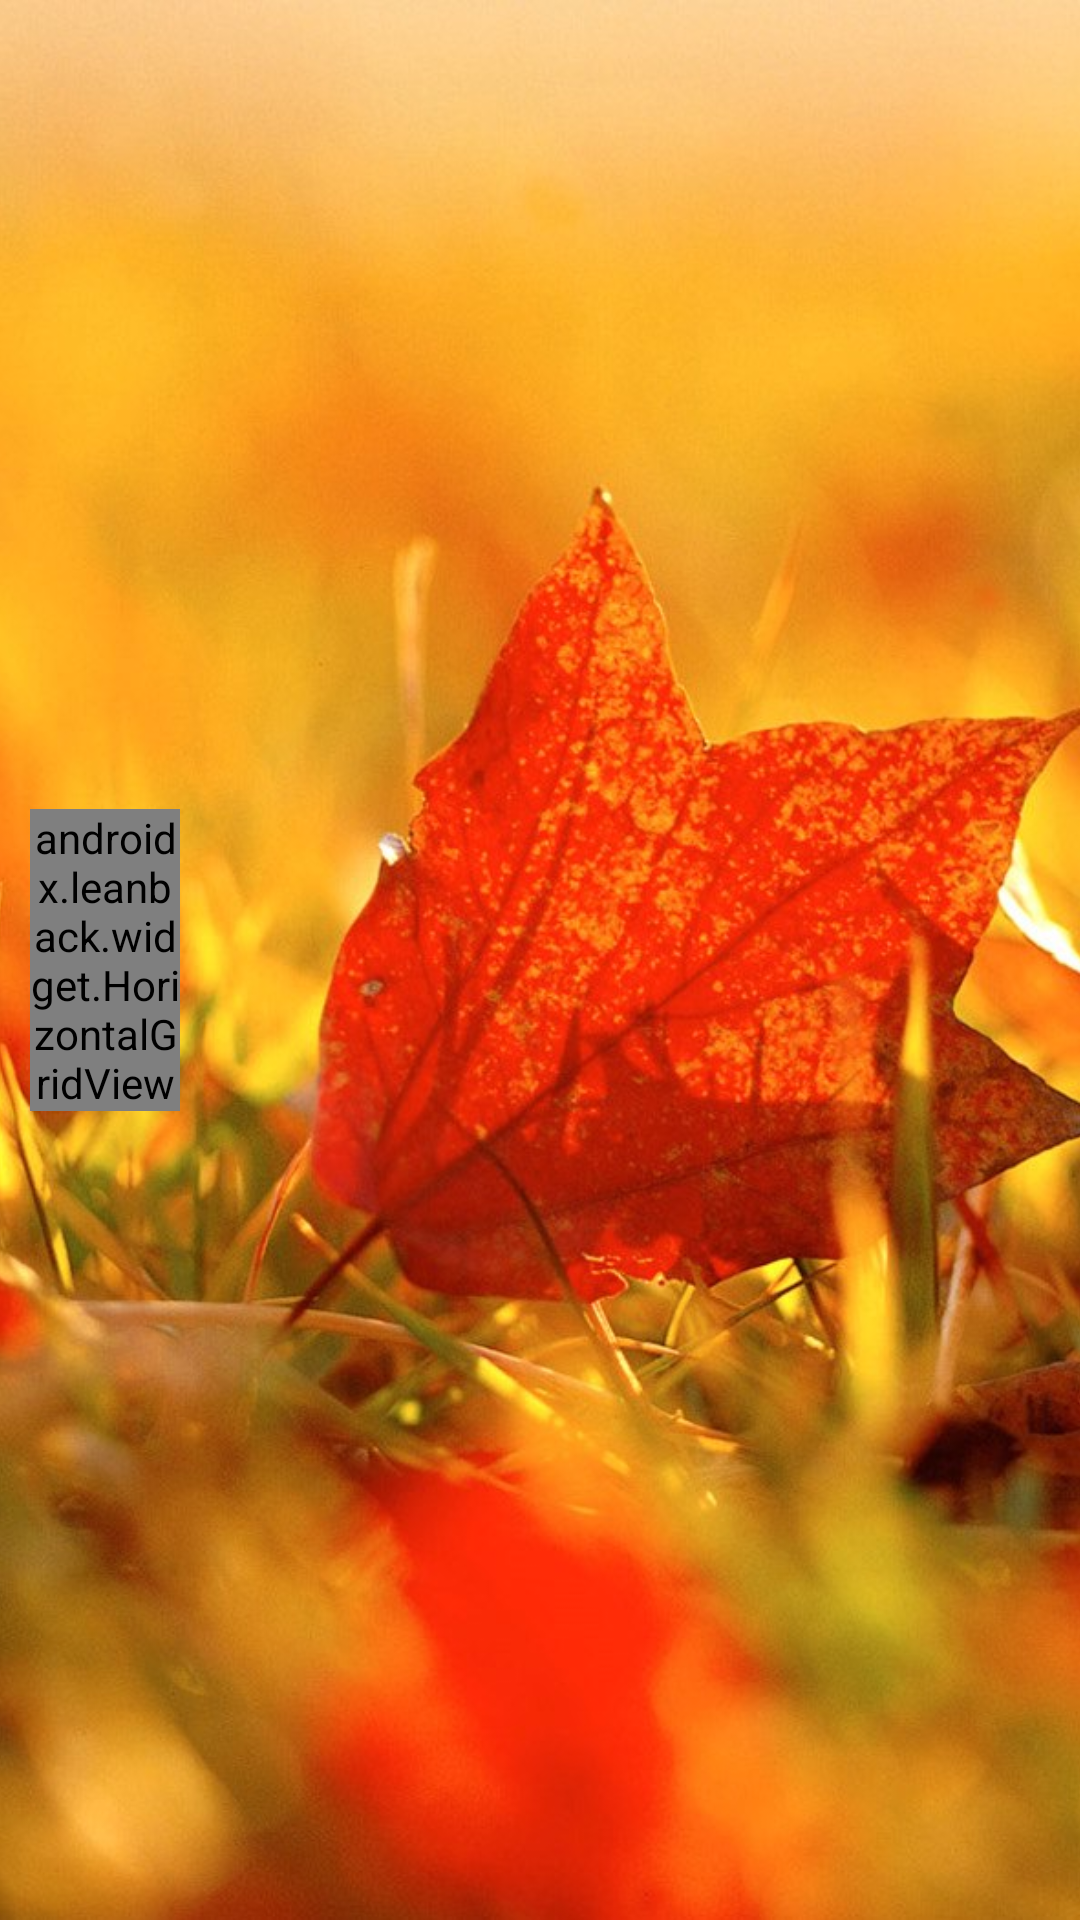

Here is an Android app screen rendered from its layout file. Give the layout XML and the strings, colors and styles it references.
<!-- AndroidManifest.xml: application theme Theme.AppStore -->
<!-- res/layout/fragment_main.xml -->
<?xml version="1.0" encoding="utf-8"?>
<FrameLayout xmlns:android="http://schemas.android.com/apk/res/android"
    xmlns:app="http://schemas.android.com/apk/res-auto"
    android:layout_width="match_parent"
    android:layout_height="match_parent"
    android:orientation="horizontal">

    <ImageView
        android:id="@+id/wallpaper"
        android:layout_width="match_parent"
        android:layout_height="match_parent"
        android:scaleType="centerCrop"
        android:src="@drawable/wallpaper_1" />

    <LinearLayout
        android:layout_width="match_parent"
        android:layout_height="match_parent"
        android:orientation="vertical">

        <LinearLayout
            android:layout_width="match_parent"
            android:layout_height="match_parent"
            android:orientation="horizontal">

            <FrameLayout
                android:layout_width="@dimen/fragment_main_slide_width"
                android:layout_height="match_parent"
                android:layout_marginLeft="@dimen/fragment_main_slide_margin_left"
                android:orientation="vertical">

                <androidx.appcompat.widget.LinearLayoutCompat
                    android:id="@+id/div_menus"
                    android:layout_width="wrap_content"
                    android:layout_height="wrap_content"
                    android:layout_gravity="center"
                    android:orientation="vertical"
                    android:visibility="gone" />

                <androidx.leanback.widget.HorizontalGridView
                    android:id="@+id/slide"
                    android:layout_width="wrap_content"
                    android:layout_height="wrap_content"
                    android:layout_gravity="center"
                    app:focusOutEnd="true"
                    app:focusOutFront="true" />

                <com.tea.store.view.MyFrameLayout
                    android:id="@+id/wifi"
                    android:layout_width="match_parent"
                    android:layout_height="@dimen/holder_slide_menu_root_height"
                    android:layout_gravity="center_horizontal|bottom"
                    android:layout_marginLeft="@dimen/holder_slide_menu_root_margin_left"
                    android:layout_marginTop="@dimen/holder_slide_menu_root_margin_top"
                    android:layout_marginRight="@dimen/holder_slide_menu_root_margin_right"
                    android:layout_marginBottom="@dimen/holder_slide_menu_root_margin_bottom"
                    android:background="@drawable/menu_item_3"
                    android:clickable="true"
                    android:focusable="true"
                    android:focusableInTouchMode="true"
                    android:orientation="vertical"
                    android:visibility="gone">

                    <LinearLayout
                        android:layout_width="wrap_content"
                        android:layout_height="wrap_content"
                        android:layout_gravity="center">

                        <ImageView
                            android:id="@+id/icon"
                            android:layout_width="@dimen/holder_slide_menu_icon_width"
                            android:layout_height="@dimen/holder_slide_menu_icon_height"
                            android:layout_gravity="center"
                            android:scaleType="centerInside"
                            android:src="@drawable/baseline_wifi_100" />
                    </LinearLayout>
                </com.tea.store.view.MyFrameLayout>
            </FrameLayout>

            <FrameLayout
                android:id="@+id/child_container"
                android:layout_width="match_parent"
                android:layout_height="match_parent" />
        </LinearLayout>
    </LinearLayout>
</FrameLayout>
<!-- resources referenced by this layout -->
<resources>
  <dimen name="fragment_main_slide_margin_left">16dp</dimen>
  <dimen name="fragment_main_slide_width">75dp</dimen>
  <dimen name="holder_slide_menu_icon_height">35dp</dimen>
  <dimen name="holder_slide_menu_icon_width">45dp</dimen>
  <dimen name="holder_slide_menu_root_height">45dp</dimen>
  <dimen name="holder_slide_menu_root_margin_bottom">12dp</dimen>
  <dimen name="holder_slide_menu_root_margin_left">10dp</dimen>
  <dimen name="holder_slide_menu_root_margin_right">10dp</dimen>
  <dimen name="holder_slide_menu_root_margin_top">12dp</dimen>
  <!-- drawable baseline_wifi_100 (drawable) -->
  <vector xmlns:android="http://schemas.android.com/apk/res/android"
      android:width="100dp"
      android:height="100dp"
      android:tint="@color/ico_style_1"
      android:viewportWidth="24"
      android:viewportHeight="24">
      <path
          android:fillColor="@android:color/white"
          android:pathData="M1,9l2,2c4.97,-4.97 13.03,-4.97 18,0l2,-2C16.93,2.93 7.08,2.93 1,9zM9,17l3,3 3,-3c-1.65,-1.66 -4.34,-1.66 -6,0zM5,13l2,2c2.76,-2.76 7.24,-2.76 10,0l2,-2C15.14,9.14 8.87,9.14 5,13z" />
  </vector>
  <!-- drawable menu_item_3 (drawable) -->
  <?xml version="1.0" encoding="utf-8"?>
  <selector xmlns:android="http://schemas.android.com/apk/res/android">
  
      <item android:state_focused="true">
          <shape android:shape="rectangle">
              <corners android:radius="2dp" />
              <solid android:color="#59000000" />
              <stroke android:width="2dp" android:color="#202020" />
              <corners android:radius="8dp" />
          </shape>
      </item>
  
      <item android:state_selected="true">
          <shape android:shape="rectangle">
              <corners android:radius="8dp" />
              <solid android:color="#59000000" />
          </shape>
      </item>
  
  </selector>
  <!-- drawable wallpaper_1: jpg bitmap (drawable, 268963 bytes) -->
  <style name="Theme.AppStore" parent="@style/Theme.AppCompat">
          <item name="android:windowFullscreen">true</item>
          <item name="colorControlActivated">@color/ico_style_1</item>
      </style>
  <color name="ico_style_1">#FFFFFF</color>
</resources>
